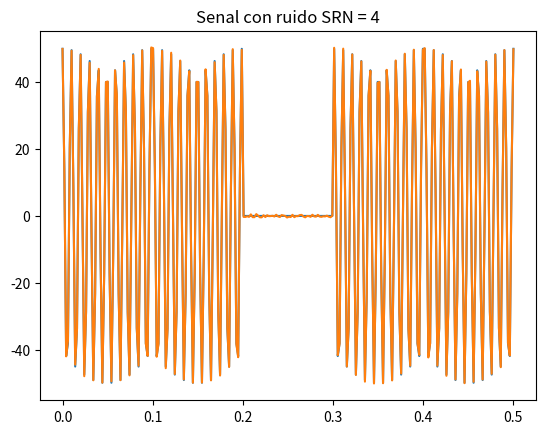

This figure's Python source:
import matplotlib.pyplot as plt
import numpy as np
import random
from random import choice

#
# Modulacion de una senal a partir de bits
#
def modulator(bit, frequency, rate, points):
    t = 0
    ts = np.linspace(t, t+rate,points)
    t+=rate
    return 50*bit*np.cos(frequency*ts)

#
# Demodulacion de una senal a partir de los valores del arreglo de modulacion
#
def demodulator(array,points):
    aux = 0
    outputBits = ''
    while (aux < len(array)):
        if(array[aux] == 0.0 or array[aux] == -0.0):
            outputBits += '0'
        else:
            outputBits += '1'
        aux = aux + points + 1
    return outputBits

#
# Agregacion de ruido a una senal dado un determinado SNR
#
def noise(signal,snr):
    noise = np.random.normal(0.0,1.0/snr,len(signal))
    noiseSignal = noise + signal
    return noiseSignal

#
# Identificacion de tasa de error entre senal original y modulada
#
def error(demodulated,demodulatedN):
    error = 0
    for i in range(len(demodulated)):
        if demodulated[i] != demodulatedN[i]:
            error += 1
    errorRate = error/len(demodulated)
    return errorRate

#
#Generacion de senal y bits
#
bitQuantity = 5
frequency = 100
#Teorema de muestreo
points = frequency//2
rate = 0.1
bitsLen = int(points*bitQuantity)
bitString = ''.join(choice(['0', '1']) for _ in range(bitQuantity))
bitArray = list(bitString)

#
#Se modula
#
array = []
for c in bitArray:
    array.extend(modulator(int(c), frequency*2*np.pi, rate, points))


# A continuación viene el ploteo de la senal modulada
time = np.linspace(0, bitQuantity*rate, points*bitQuantity)
plt.plot(time, array)
plt.title("Senal original : "+bitString)
plt.show()

# A continuacion vienen los bits obtenidos desde la senal
bitsDemodulated = demodulator(array,points)
print("La senal es "+bitsDemodulated)

#Senal con ruido
snrValue = 4
noisySignal = noise(array,snrValue)

# A continuación viene el ploteo de la senal con ruido
plt.plot(time,noisySignal)
plt.title("Senal con ruido SRN = "+str(snrValue))
plt.show()

# Se generan n random bits
randomBits = []
for i in range(10):
    bit = str(random.randint(0,1))
    randomBits.append(bit)
    ''.join(bitString)

'''Falta:
Simule la transmisión de los bits aplicando el modulador, demodulador y el canal AWGN para varios niveles ruido.
Considere al menos 6 niveles de SNR entre -2 y 10 dB.
Para cada SNR determine la tasa de errores de bit (BER) de su demodulador comparando los bits demodulados con los bits originales.'''
